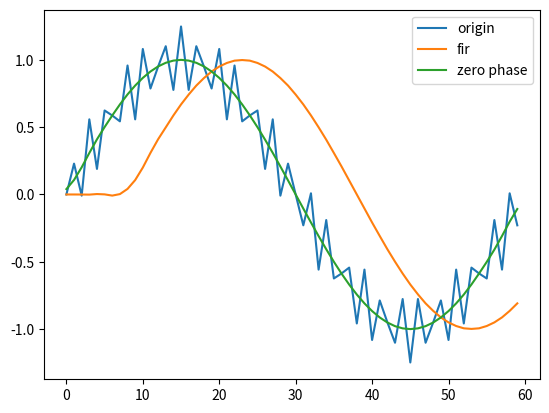

Python code for this plot:
import numpy as np
import matplotlib.pyplot as plt

# 时长为1秒
t = 1
# 采样率为60hz
fs = 60
t_split = np.arange(0, t * fs)

# 1hz与25hz叠加的正弦信号
x_1hz = t_split * 1 * np.pi * 2 / fs
x_25hz = t_split * 25 * np.pi * 2 / fs
signal_sin_1hz = np.sin(x_1hz)
signal_sin_25hz = np.sin(x_25hz)

signal_sin = signal_sin_1hz + 0.25 * signal_sin_25hz

# 滤波器参数
pass_band_edge = 10 # Hz
stop_band_edge = 22 # Hz
fc = (pass_band_edge + stop_band_edge) / 2 # Hz
M = 17 # 窗内项数17

# TODO: 补全这部分代码
# 通带边缘频率为10Hz，
# 阻带边缘频率为22Hz，
# 阻带衰减为44dB，窗内项数为13的汉宁窗函数
# 构建低通滤波器
# 函数需要返回滤波后的信号
def filter_fir(input, clip=1):
    def hi(n):
        # 理想数字滤波器 h(n) = sin(w_c*n) / (n*pi)
        a = 2 * fc / fs
        return a * np.sinc(a * n)
    # 汉宁窗
    ha = np.hanning(M)
    # 单位冲激响应
    h = [hi(n - (M-1)/2) * ha[n] for n in range(M)]
    # 卷积，计算输出 y = x * h
    L = len(input)
    y = np.zeros(L+M)
    for n in range(len(y)):
        for k in range(max(0, n-L+1), min(M, n+1)):
            y[n] += h[k] * input[n-k]
    if clip:
        y = y[:L]
    return y

# TODO: 首先正向对信号滤波(此时输出信号有一定相移)
# 将输出信号反向，再次用该滤波器进行滤波
# 再将输出信号反向
# 函数需要返回零相位滤波后的信号
def filter_zero_phase(input):
    y1 = filter_fir(input, clip=0)
    x1 = np.flip(y1)
    y2 = filter_fir(x1, clip=0)
    return np.flip(y2)[M:M+len(input)]

if __name__ == "__main__":
    delay_filtered_signal = filter_fir(signal_sin)
    zerophase_filtered_signal = filter_zero_phase(signal_sin)

    plt.plot(t_split, signal_sin, label='origin')
    plt.plot(t_split, delay_filtered_signal, label='fir')
    plt.plot(t_split, zerophase_filtered_signal, label='zero phase')
    plt.legend()
    plt.show()
